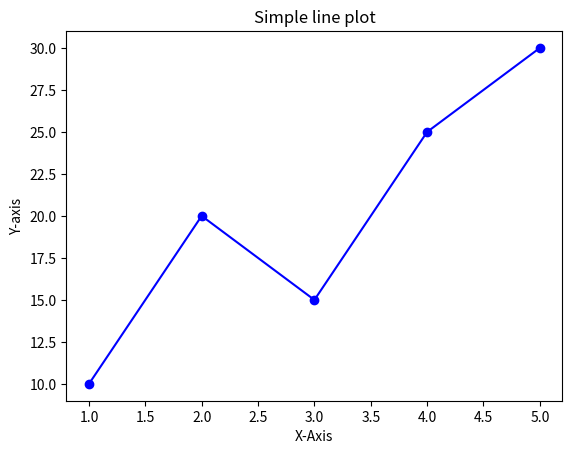

Python code for this plot:
import matplotlib.pyplot as plt 

x = [1, 2, 3, 4, 5]
y = [10, 20, 15, 25, 30]

plt.plot(x,y, marker= 'o', linestyle='-', color='b')

plt.xlabel("X-Axis")
plt.ylabel('Y-axis')
plt.title('Simple line plot')

plt.show()